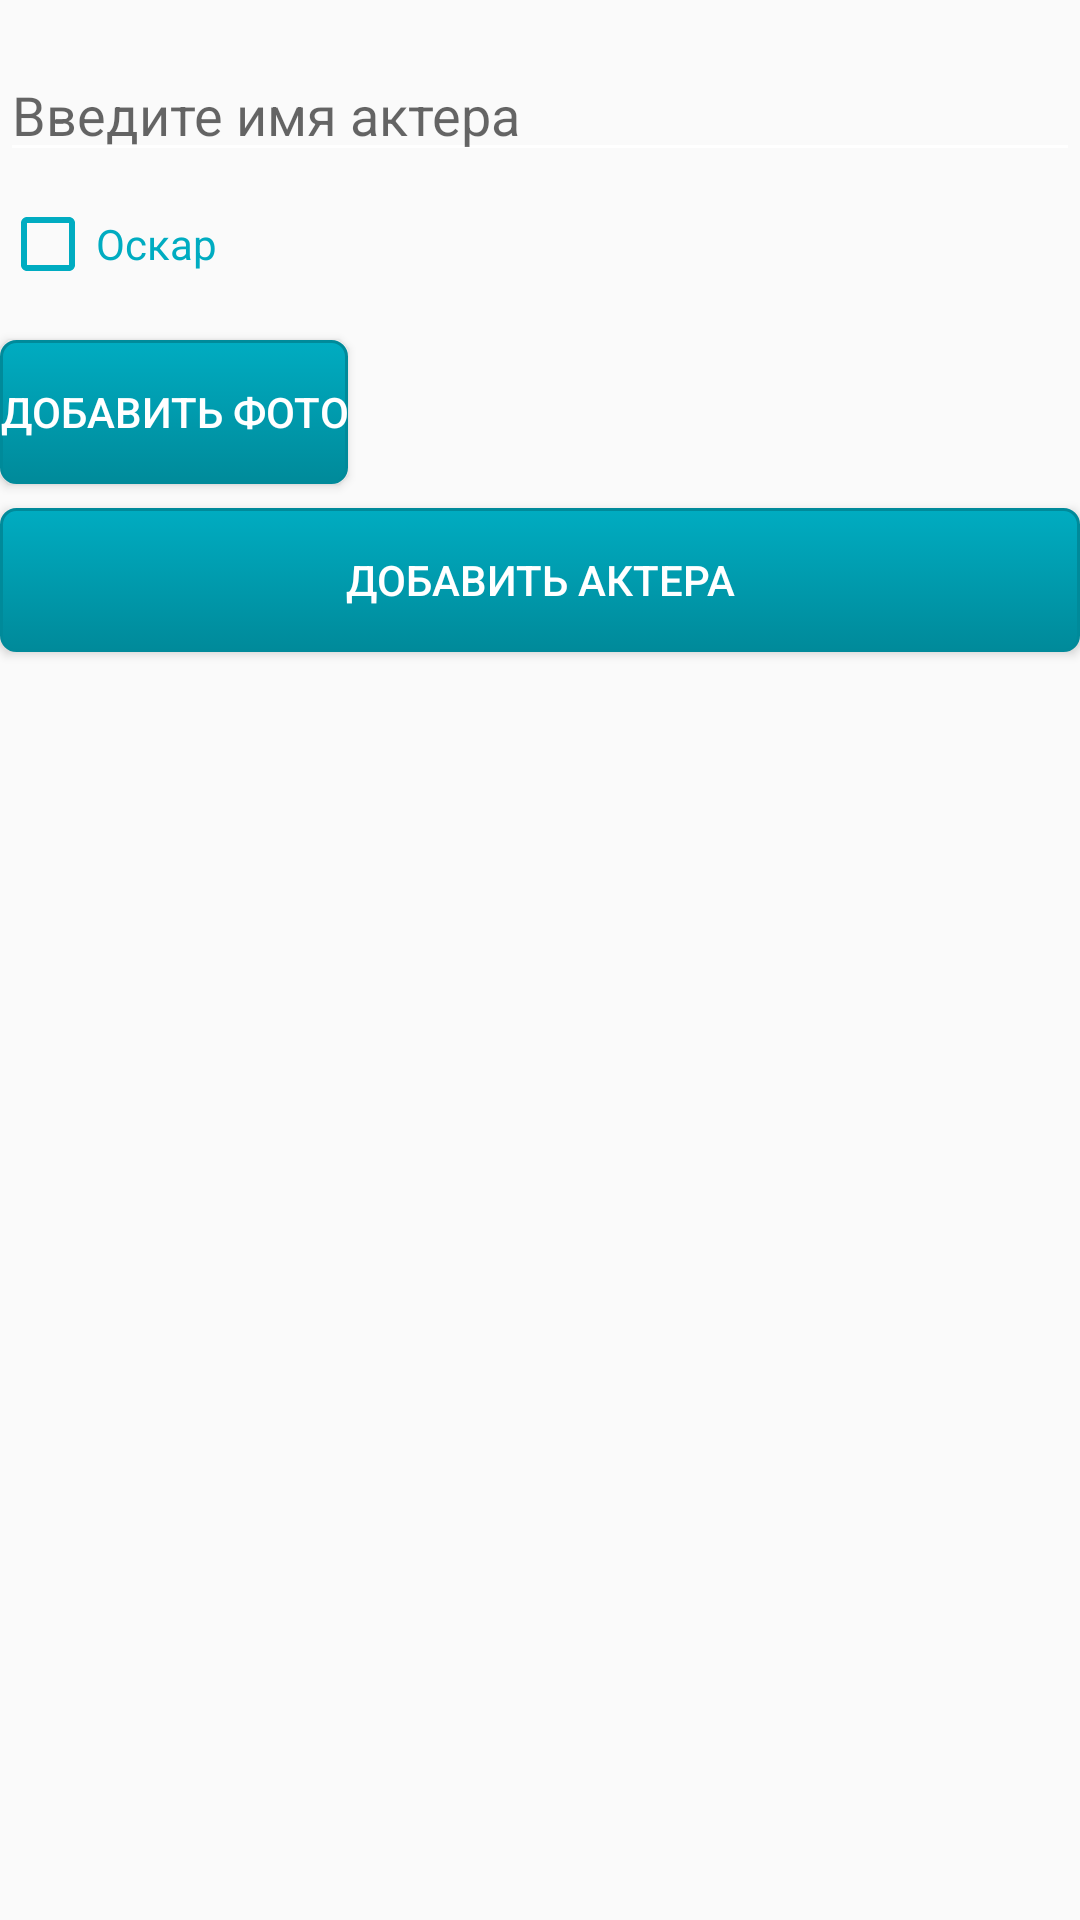

Android layout source for this screen:
<!-- AndroidManifest.xml: application theme AppTheme -->
<!-- res/layout/add_actor.xml -->
<?xml version="1.0" encoding="utf-8"?>
<LinearLayout xmlns:android="http://schemas.android.com/apk/res/android"
    android:orientation="vertical"
    android:layout_width="match_parent"
    android:layout_height="match_parent"
    android:paddingTop="16dp">

    <EditText
        android:id="@+id/edit_name"
        android:layout_width="match_parent"
        android:layout_height="wrap_content"
        android:hint="@string/enter_actor_name"/>

    <CheckBox
        android:id="@+id/checkbox"
        android:layout_marginTop="8dp"
        android:layout_width="wrap_content"
        android:layout_height="wrap_content"
        android:text="@string/oscar"
        android:textColor="@color/colorPrimary"
        android:theme="@style/CheckBoxStyle"
        />

    <ImageView
        android:id="@+id/image_view"
        android:layout_marginTop="8dp"
        android:layout_width="@dimen/avatar_size"
        android:layout_height="@dimen/avatar_size"/>

    <Button
        android:id="@+id/button"
        android:layout_marginTop="8dp"
        android:layout_width="wrap_content"
        android:layout_height="wrap_content"
        android:text="@string/add_photo"
        android:background="@drawable/button"
        android:textColor="@color/colorAbsolutelyWhite"/>
    <Button
        android:id="@+id/ok_button"
        android:layout_marginTop="8dp"
        android:layout_width="match_parent"
        android:layout_height="wrap_content"
        android:text="@string/add_actor"
        android:background="@drawable/button"
        android:textColor="@color/colorAbsolutelyWhite"/>


</LinearLayout>
<!-- resources referenced by this layout -->
<resources>
  <color name="colorAbsolutelyWhite">#ffffff</color>
  <color name="colorPrimary">#00acc1</color>
  <!-- drawable button (drawable-xxhdpi) -->
  <?xml version="1.0" encoding="utf-8"?>
  <selector xmlns:android="http://schemas.android.com/apk/res/android">
      <item>
          <shape android:shape="rectangle">
              <corners android:radius="5dp" />
              <stroke android:width="1dip" android:color="@color/colorPrimaryDark" />
              <gradient android:angle="-90" android:endColor="@color/colorPrimaryDark" android:startColor="@color/colorPrimary" />
          </shape>
      </item>
  </selector>
  <string name="add_actor">Добавить актера</string>
  <string name="add_photo">Добавить фото</string>
  <string name="enter_actor_name">Введите имя актера</string>
  <string name="oscar">Оскар</string>
  <style name="CheckBoxStyle" parent="Theme.AppCompat.NoActionBar">
      <item name="colorControlNormal">@color/colorPrimary</item>
      <item name="colorControlActivated">@color/colorPrimary</item>
    </style>
  <style name="AppTheme" parent="Theme.AppCompat.Light.NoActionBar">
  
      <item name="colorPrimary">@color/colorPrimary</item>
      <item name="colorPrimaryDark">@color/colorPrimaryDark</item>
      <item name="colorAccent">@color/colorPrimary</item>
      
      <item name="android:textColorSecondary">@color/colorAbsolutelyWhite</item>
  
    </style>
  <color name="colorPrimaryDark">#008a9a</color>
</resources>
